3-way image classification set "AppleBalanced" from GitHub (Kuroi042/Leaffliction); label vocabulary: apple black rot, apple rust, apple scab.

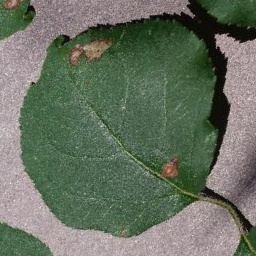
Label: apple black rot

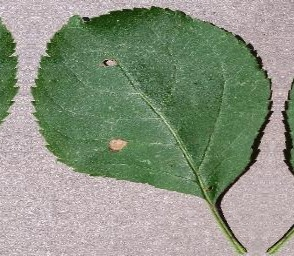
Label: apple black rot

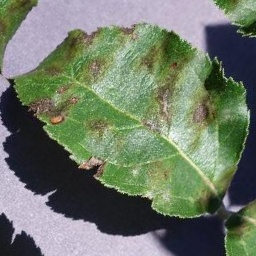
Label: apple scab

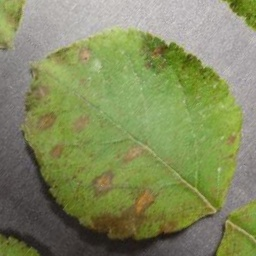
Label: apple rust

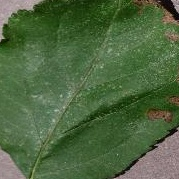
Label: apple black rot

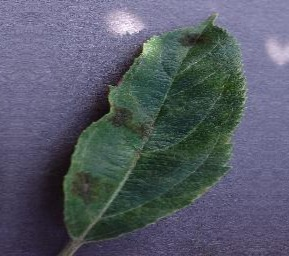
Label: apple scab
